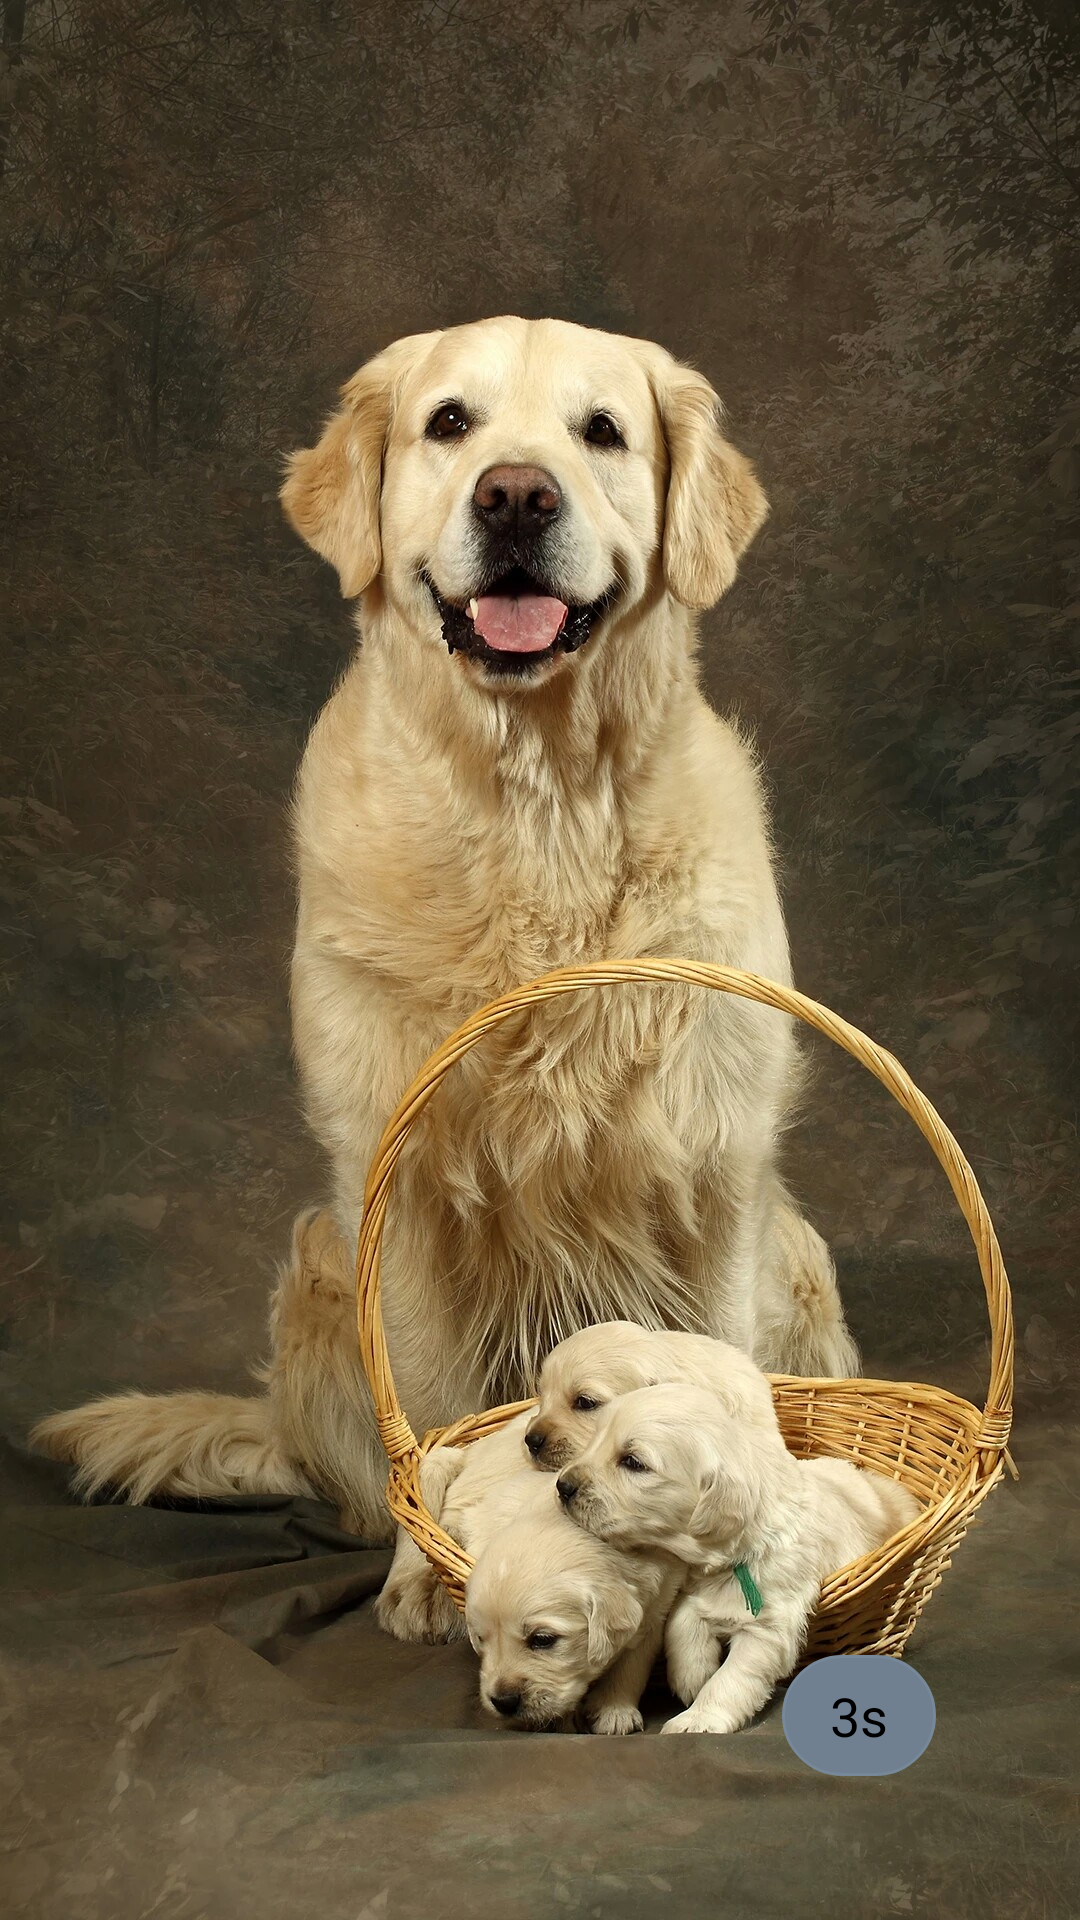

This screen was rendered from an Android layout file. Write that file and the resources it references.
<!-- AndroidManifest.xml: application theme NoActionBarTheme -->
<!-- res/layout/fragment_flash.xml -->
<?xml version="1.0" encoding="utf-8"?>
<RelativeLayout
    xmlns:android="http://schemas.android.com/apk/res/android"
    xmlns:tools="http://schemas.android.com/tools"
    android:layout_width="match_parent"
    android:layout_height="match_parent"
    tools:context="com.guanyin.sardar.pha.entrance.EntranceActivity">

    <ImageView
        android:layout_width="match_parent"
        android:layout_height="match_parent"
        android:contentDescription="@string/app_name"
        android:scaleType="fitXY"
        android:src="@drawable/dogs"/>

    <TextView
        android:id="@+id/timeTextView"
        android:layout_width="wrap_content"
        android:layout_height="wrap_content"
        android:layout_alignParentBottom="true"
        android:layout_alignParentRight="true"
        android:layout_centerInParent="true"
        android:layout_marginBottom="48dp"
        android:layout_marginEnd="48dp"
        android:background="@drawable/shape_count_down"
        android:paddingBottom="8dp"
        android:paddingEnd="16dp"
        android:paddingStart="16dp"
        android:paddingTop="8dp"
        android:text="@string/_3s"
        android:textColor="@android:color/black"
        android:textSize="18sp"/>

</RelativeLayout>
<!-- resources referenced by this layout -->
<resources>
  <!-- drawable dogs: jpg bitmap (drawable, 506074 bytes) -->
  <!-- drawable shape_count_down (drawable) -->
  <?xml version="1.0" encoding="utf-8"?>
  <shape xmlns:android="http://schemas.android.com/apk/res/android">
      <stroke
          android:width="1dp"
          android:color="@color/lightslategray"/>
      <solid android:color="@color/slategray"/>
      <corners android:radius="20dp"/>
  </shape>
  <string name="_3s">3s</string>
  <string name="app_name">PersonalHealthAssistant</string>
  <style name="NoActionBarTheme" parent="AppTheme">
          <item name="windowActionBar">false</item>
          <item name="windowNoTitle">true</item>
      </style>
  <color name="lightslategray">#778899</color>
  <color name="slategray">#708090</color>
  <style name="AppTheme" parent="Theme.AppCompat.Light.DarkActionBar">
          
          <item name="colorPrimary">@color/colorPrimary</item>
          <item name="colorPrimaryDark">@color/colorPrimaryDark</item>
          <item name="colorAccent">@color/colorAccent</item>
      </style>
  <color name="colorPrimary">@color/midnightblue</color>
  <color name="colorPrimaryDark">@color/midnightblue</color>
  <color name="colorAccent">#FF4081</color>
  <color name="midnightblue">#191970</color>
</resources>
